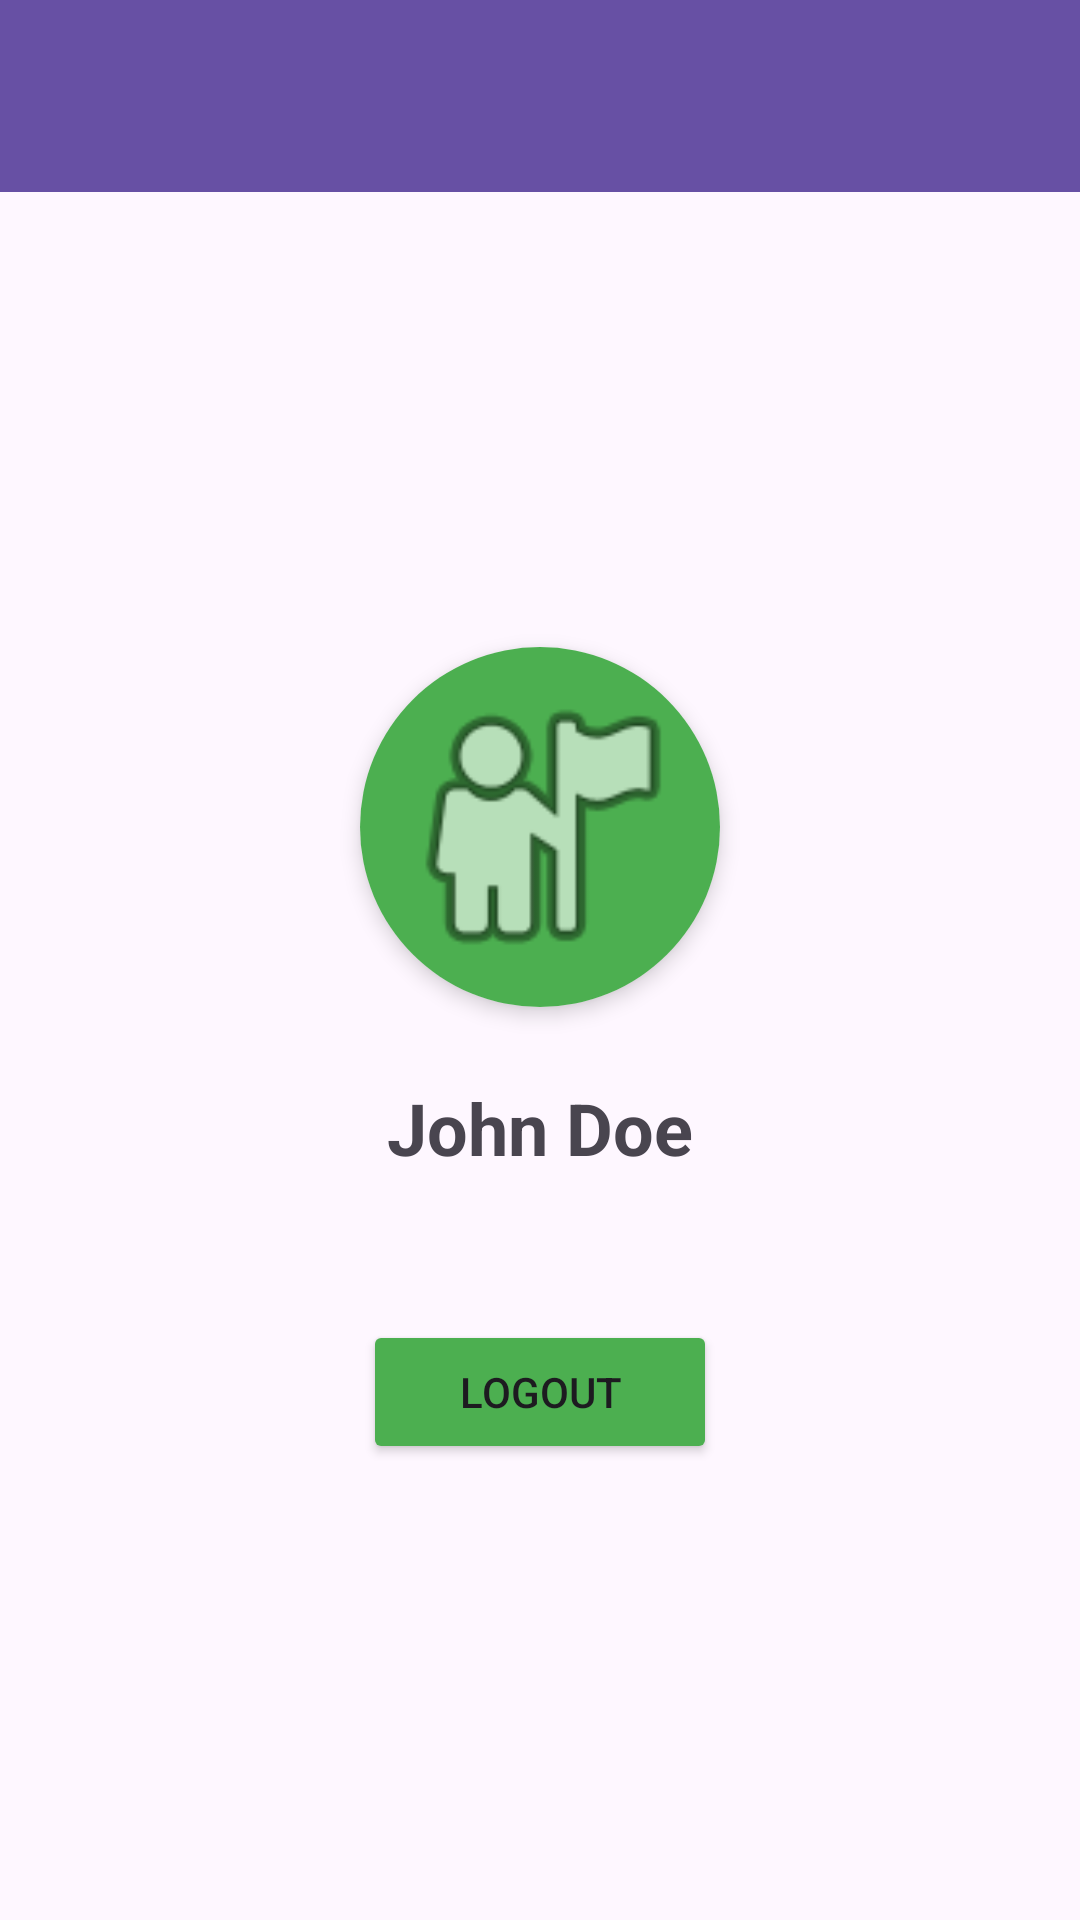

Write the Android layout XML for this screen, with the resource values it uses.
<!-- AndroidManifest.xml: application theme Theme.GoogleHack24 -->
<!-- res/layout/activity_profile.xml -->
<?xml version="1.0" encoding="utf-8"?>
<LinearLayout 
    xmlns:android="http://schemas.android.com/apk/res/android"
    xmlns:app="http://schemas.android.com/apk/res-auto"
    android:layout_width="match_parent"
    android:layout_height="match_parent"
    android:orientation="vertical">

    
    <androidx.appcompat.widget.Toolbar
        android:id="@+id/profile_toolbar"
        android:layout_width="match_parent"
        android:layout_height="?attr/actionBarSize"
        android:background="?attr/colorPrimary"
        android:elevation="4dp"
        android:theme="@style/ThemeOverlay.AppCompat.Dark.ActionBar" />

    
    <LinearLayout
        android:layout_width="match_parent"
        android:layout_height="match_parent"
        android:orientation="vertical"
        android:gravity="center"
        android:padding="16dp">
        
        
        <androidx.cardview.widget.CardView
            android:layout_width="120dp"
            android:layout_height="120dp"
            android:layout_marginBottom="24dp"
            app:cardCornerRadius="60dp"
            app:cardElevation="4dp">
            
            <ImageView
                android:id="@+id/iv_user_photo"
                android:layout_width="match_parent"
                android:layout_height="match_parent"
                android:src="@android:drawable/ic_menu_myplaces"
                android:background="@color/primary_green"
                android:padding="8dp"
                android:scaleType="centerCrop" />
        </androidx.cardview.widget.CardView>
        
        
        <TextView
            android:id="@+id/tv_user"
            android:layout_width="wrap_content"
            android:layout_height="wrap_content"
            android:text="John Doe"
            android:textSize="24sp"
            android:textStyle="bold"
            android:layout_marginBottom="48dp" />
        
        
        <Button
            android:id="@+id/btn_logout"
            android:layout_width="wrap_content"
            android:layout_height="wrap_content"
            android:text="Logout"
            android:backgroundTint="@color/primary_green"
            android:paddingStart="32dp"
            android:paddingEnd="32dp" />
    </LinearLayout>
</LinearLayout>
<!-- resources referenced by this layout -->
<resources>
  <color name="primary_green">#4CAF50</color>
  <style name="Theme.GoogleHack24" parent="Base.Theme.GoogleHack24" />
  <style name="Base.Theme.GoogleHack24" parent="Theme.Material3.DayNight.NoActionBar">
          
          
      </style>
</resources>
